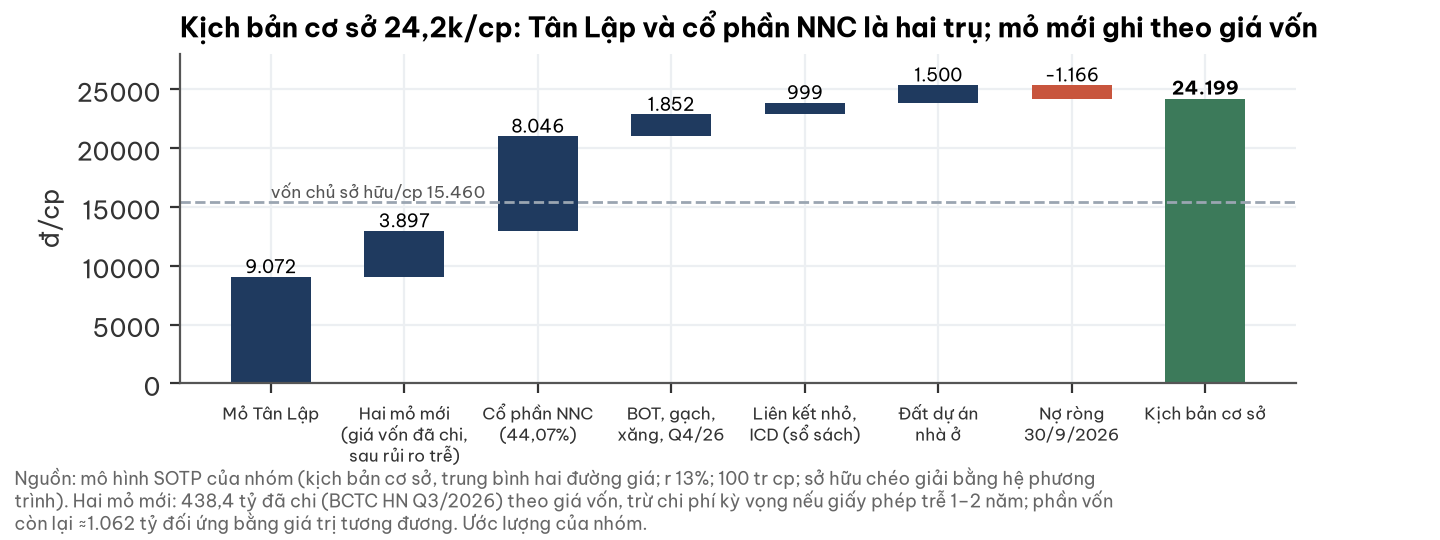

Data behind this chart, as committed beside it:
thanh_phan, dong_cp
Mỏ Tân Lập, 9072
Hai mỏ mới (giá vốn đã chi, sau rủi ro t…, 3897
Cổ phần NNC (44,07%), 8046
BOT, gạch, xăng, Q4/26, 1852
Liên kết nhỏ, ICD (sổ sách), 999
Đất dự án nhà ở, 1500
Nợ ròng 30/9/2026, -1166
tong_kb_co_so, 24199
